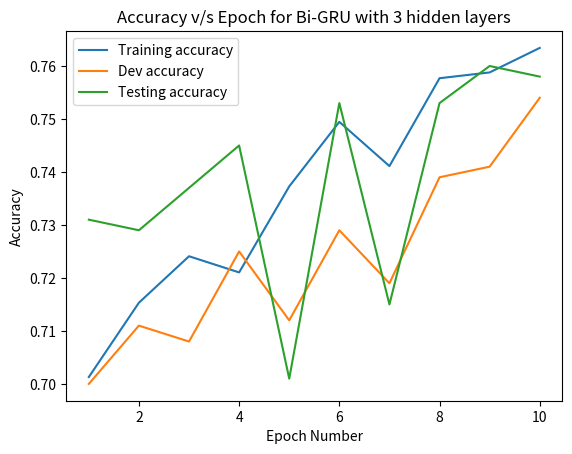

Write Python code to recreate this figure.
import matplotlib.pyplot as plt
import numpy as np

x = [1,2,3,4,5,6,7,8,9,10]

train_acc = [0.7012987554122357,0.7153328260777671,0.7240950621086131,0.7210456711172304,0.7372716293169562,0.7494578404198143,0.7411124597667832,0.7576947046142141,0.758787719584292,0.7634134072477159]
dev_acc = [0.7,0.711,0.708,0.725,0.712,0.729,0.719,0.739,0.741,0.754]
test_acc = [0.731,0.729,0.737,0.745,0.701,0.753,0.715,0.753,0.76,0.758]

train_loss = [0.006429068205829197,0.005846346895299691,0.00547871908886931,0.005342081495218117,0.005283738874939704,0.005291946216484955,0.004972102571605565,0.0050286022031109726,0.005014021710710027,0.004868302571605565]
dev_loss = [0.005983249691780657,0.0058560247416608036,0.005140530120115727,0.0053307754278648645,0.00539194920565933,0.004884995287284255,0.005049998231697828,0.005018237861804664,0.004823857423616573,0.005065809586085379]
test_loss = [0.005894914444070309,0.005677978333551437,0.0053391248802654445,0.005173343059141189,0.005642280578892678,0.004900683939922601,0.0054802532540634274,0.004846703493967652,0.0048577468551229686,0.004863488138653338]

time = [171.28485226631165, 171.62371850013733,171.11937546730042,172.1486349105835,171.50392842292786,171.49002075195312,171.7167775630951,170.74686813354492,170.99940156936646,171.28485226631165]


plt.plot(x, train_acc, label = "Training accuracy")
plt.plot(x, dev_acc, label = "Dev accuracy")
plt.plot(x, test_acc, label = "Testing accuracy")
plt.legend()

plt.title('Accuracy v/s Epoch for Bi-GRU with 3 hidden layers')
plt.xlabel('Epoch Number')
plt.ylabel('Accuracy')
plt.savefig('accuracy_bigru_3.png')

# Time = []
# acc = 0
# for i in range(len(time)):
#     acc+=time[i]+54.62371850013733
#     Time.append(acc)

# avg = acc/len(time)

# plt.plot(x, Time, label = "Average Time Taken for 1 Epoch = {}".format(avg))
# plt.legend()
# plt.title('Time elapsed v/s Epoch for Bi-GRU with 3 hidden layers')
# plt.xlabel('Epoch Number')
# plt.ylabel('Time (in seconds)')
# plt.savefig('time_bigru_3.png')
